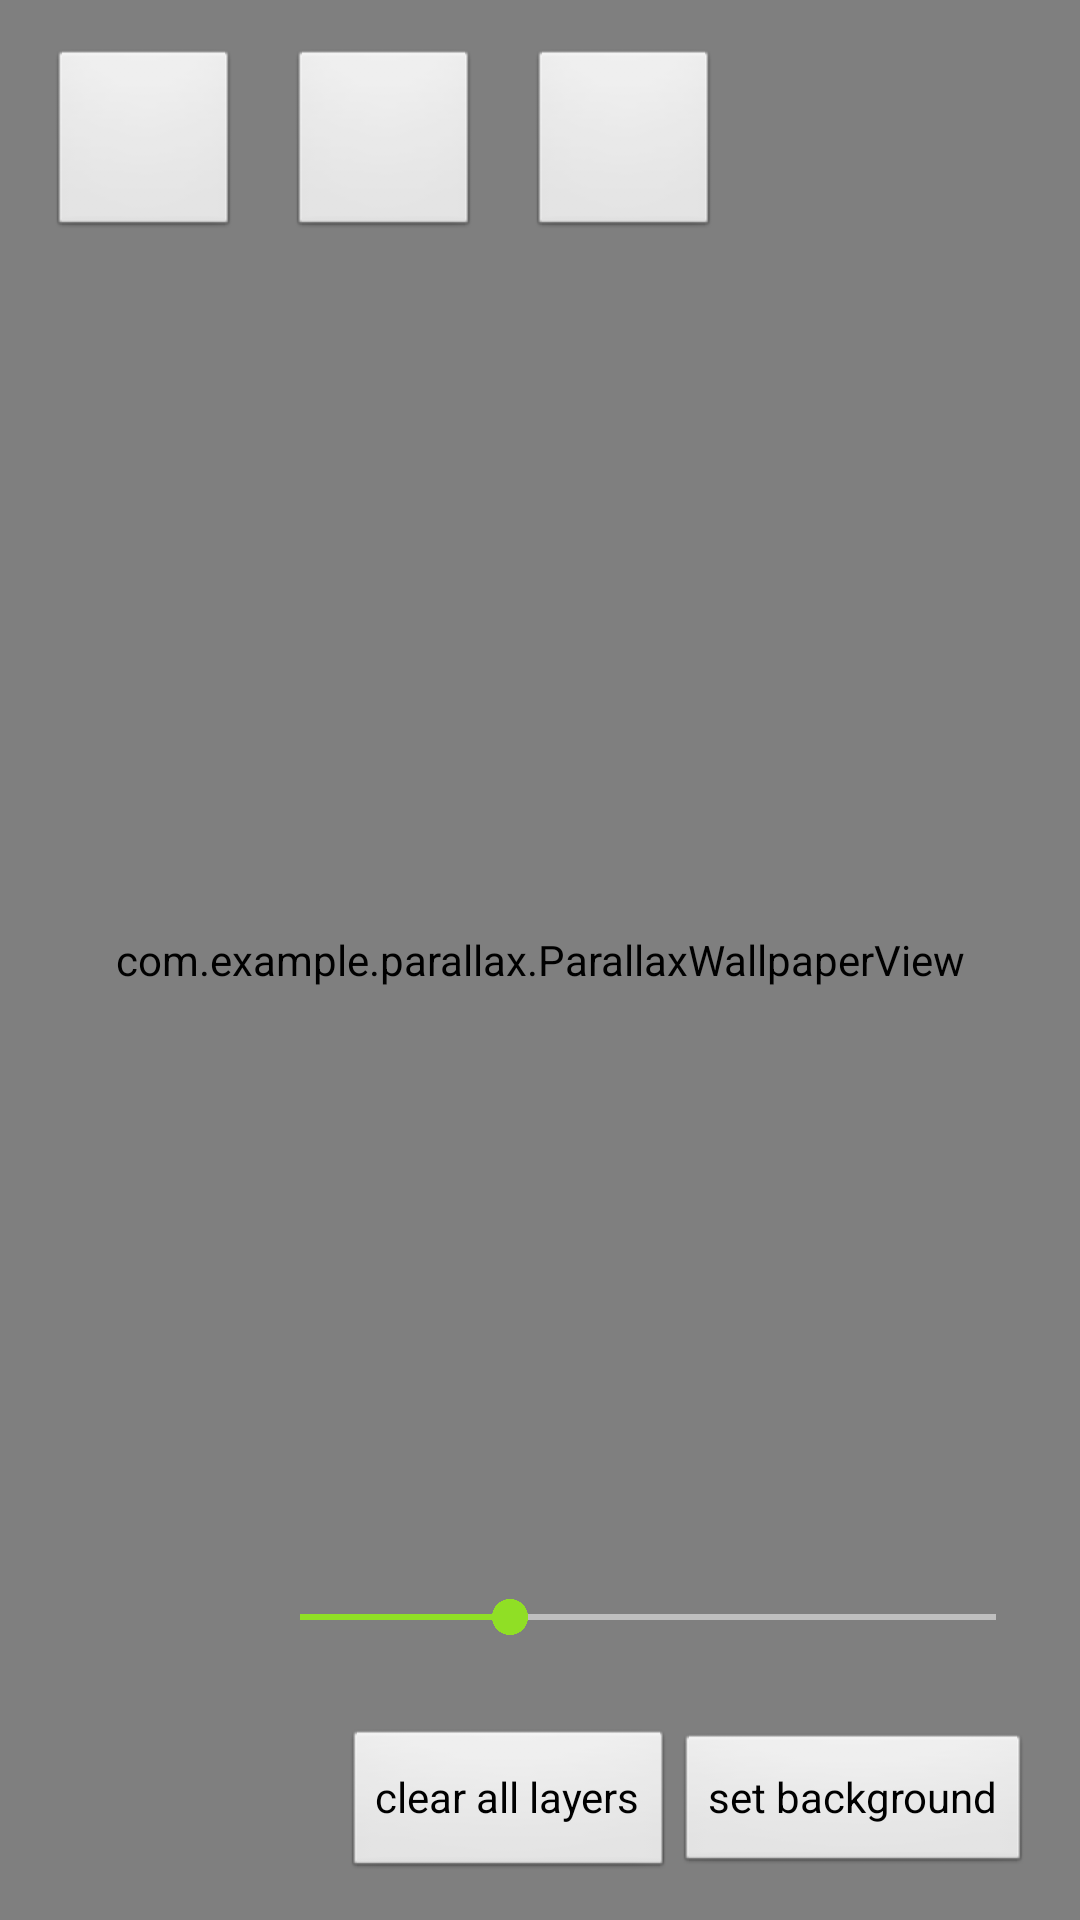

This screen was rendered from an Android layout file. Write that file and the resources it references.
<!-- AndroidManifest.xml: activity theme android:Theme.Wallpaper -->
<!-- res/layout/activity_main.xml -->
<?xml version="1.0" encoding="utf-8"?>
<androidx.constraintlayout.widget.ConstraintLayout xmlns:android="http://schemas.android.com/apk/res/android"
    xmlns:app="http://schemas.android.com/apk/res-auto"
    xmlns:tools="http://schemas.android.com/tools"
    android:id="@+id/coordinatorLayout"
    android:layout_width="match_parent"
    android:layout_height="match_parent"
    android:background="#242424"
    android:fitsSystemWindows="false"
    tools:context=".MainActivity">

    <com.example.parallax.ParallaxWallpaperView
        android:id="@+id/ivCanvas"
        android:layout_width="match_parent"
        android:layout_height="match_parent"
        android:background="@drawable/transparent"
        tools:layout_editor_absoluteX="-137dp"
        tools:layout_editor_absoluteY="33dp" />

    <LinearLayout
        android:id="@+id/layoutIvSmall"
        android:layout_width="wrap_content"
        android:layout_height="wrap_content"
        android:layout_marginTop="16dp"
        android:orientation="horizontal"
        app:layout_constraintStart_toStartOf="parent"
        app:layout_constraintTop_toTopOf="parent">

        <ImageButton
            android:id="@+id/ivSmallTop"
            android:layout_width="64dp"
            android:layout_height="64dp"
            android:layout_marginStart="16dp"
            android:contentDescription="@string/select_layer_top" />

        <ImageButton
            android:id="@+id/ivSmallMid"
            android:layout_width="64dp"
            android:layout_height="64dp"
            android:layout_marginStart="16dp"
            android:contentDescription="@string/select_layer_mid"  />

        <ImageButton
            android:id="@+id/ivSmallBot"
            android:layout_width="64dp"
            android:layout_height="64dp"
            android:layout_marginStart="16dp"
            android:contentDescription="@string/select_layer_bot" />

    </LinearLayout>

    <LinearLayout
        android:id="@+id/llLayerImage"
        android:layout_width="wrap_content"
        android:layout_height="wrap_content"
        android:orientation="horizontal"
        android:visibility="invisible"
        app:layout_constraintStart_toStartOf="parent"
        app:layout_constraintTop_toBottomOf="@id/layoutIvSmall">

        <Button
            android:id="@+id/btnSelectImage"
            android:layout_width="wrap_content"
            android:layout_height="wrap_content"
            android:background="@color/design_default_color_primary"
            android:text="@string/select_image"
            app:icon="@android:drawable/ic_menu_gallery"
            app:layout_constraintStart_toStartOf="parent"
            app:layout_constraintTop_toBottomOf="@+id/layoutIvSmall" />

        <Button
            android:id="@+id/btnDeleteImage"
            android:layout_width="wrap_content"
            android:layout_height="wrap_content"
            android:background="@color/design_default_color_primary"
            android:text="@string/delete_layer_image"
            app:icon="@android:drawable/ic_menu_delete"
            app:layout_constraintStart_toStartOf="parent"
            app:layout_constraintTop_toBottomOf="@+id/layoutIvSmall" />
    </LinearLayout>

    <LinearLayout
        android:id="@+id/llLayerConfigs"
        style="?android:attr/buttonBarStyle"
        android:layout_width="wrap_content"
        android:layout_height="wrap_content"
        android:layout_marginStart="16dp"
        android:orientation="vertical"
        android:visibility="invisible"
        app:layout_constraintStart_toStartOf="parent"
        app:layout_constraintTop_toBottomOf="@id/llLayerImage">

        <RadioGroup
            android:id="@+id/rgImageTypeSelector"
            android:layout_width="wrap_content"
            android:layout_height="wrap_content"
            android:checkedButton="@id/rbStatic"
            android:orientation="horizontal" >

            <RadioButton
                android:id="@+id/rbStatic"
                android:layout_width="match_parent"
                android:layout_height="wrap_content"
                android:text="@string/imageTypeStatic" />

            <RadioButton
                android:id="@+id/rbIntGif"
                android:layout_width="match_parent"
                android:layout_height="wrap_content"
                android:text="@string/imageTypeInteractiveGif" />

            <RadioButton
                android:id="@+id/rbGif"
                android:layout_width="match_parent"
                android:layout_height="wrap_content"
                android:text="@string/imageTypeGif" />
        </RadioGroup>

        <androidx.recyclerview.widget.RecyclerView
            android:id="@+id/rvEditOptions"
            android:layout_width="wrap_content"
            android:layout_height="wrap_content"
            android:background="@color/black_transparent_50"
            app:layout_constraintStart_toStartOf="parent"
            app:layout_constraintTop_toBottomOf="@id/llLayerImage" />

    </LinearLayout>

    <LinearLayout
        android:layout_width="wrap_content"
        android:layout_height="wrap_content"
        android:orientation="horizontal"
        app:layout_constraintEnd_toEndOf="parent"
        app:layout_constraintBottom_toBottomOf="parent">

        <Button
            android:id="@+id/btnClearAllLayers"
            android:layout_width="wrap_content"
            android:layout_height="51dp"
            android:text="clear all layers"
            app:layout_constraintEnd_toEndOf="parent"
            app:layout_constraintTop_toTopOf="parent" />

        <Button
            android:id="@+id/btnSetWallpaper"
            android:layout_width="wrap_content"
            android:layout_height="wrap_content"
            android:layout_marginEnd="16dp"
            android:layout_marginBottom="16dp"
            android:text="set background"
            app:layout_constraintBottom_toBottomOf="parent"
            app:layout_constraintEnd_toEndOf="parent" />

    </LinearLayout>

    <SeekBar
        android:id="@+id/sbPage"
        style="@style/Widget.AppCompat.SeekBar.Discrete"
        android:layout_width="264dp"
        android:layout_height="26dp"
        android:layout_marginStart="84dp"
        android:layout_marginBottom="88dp"
        android:max="10"
        android:progress="3"
        app:layout_constraintBottom_toBottomOf="parent"
        app:layout_constraintStart_toStartOf="parent" />

</androidx.constraintlayout.widget.ConstraintLayout>
<!-- resources referenced by this layout -->
<resources>
  <color name="black_transparent_50">#80000000</color>
  <!-- drawable transparent: png bitmap (drawable, 118 bytes) -->
  <string name="delete_layer_image">Delete Layer Image</string>
  <string name="imageTypeGif">Gif</string>
  <string name="imageTypeInteractiveGif">Interactive Gif</string>
  <string name="imageTypeStatic">Static</string>
  <string name="select_image">Select Image</string>
  <string name="select_layer_bot">Select Bottom Layer</string>
  <string name="select_layer_mid">Select Middle Layer</string>
  <string name="select_layer_top">Select Top Layer</string>
</resources>
